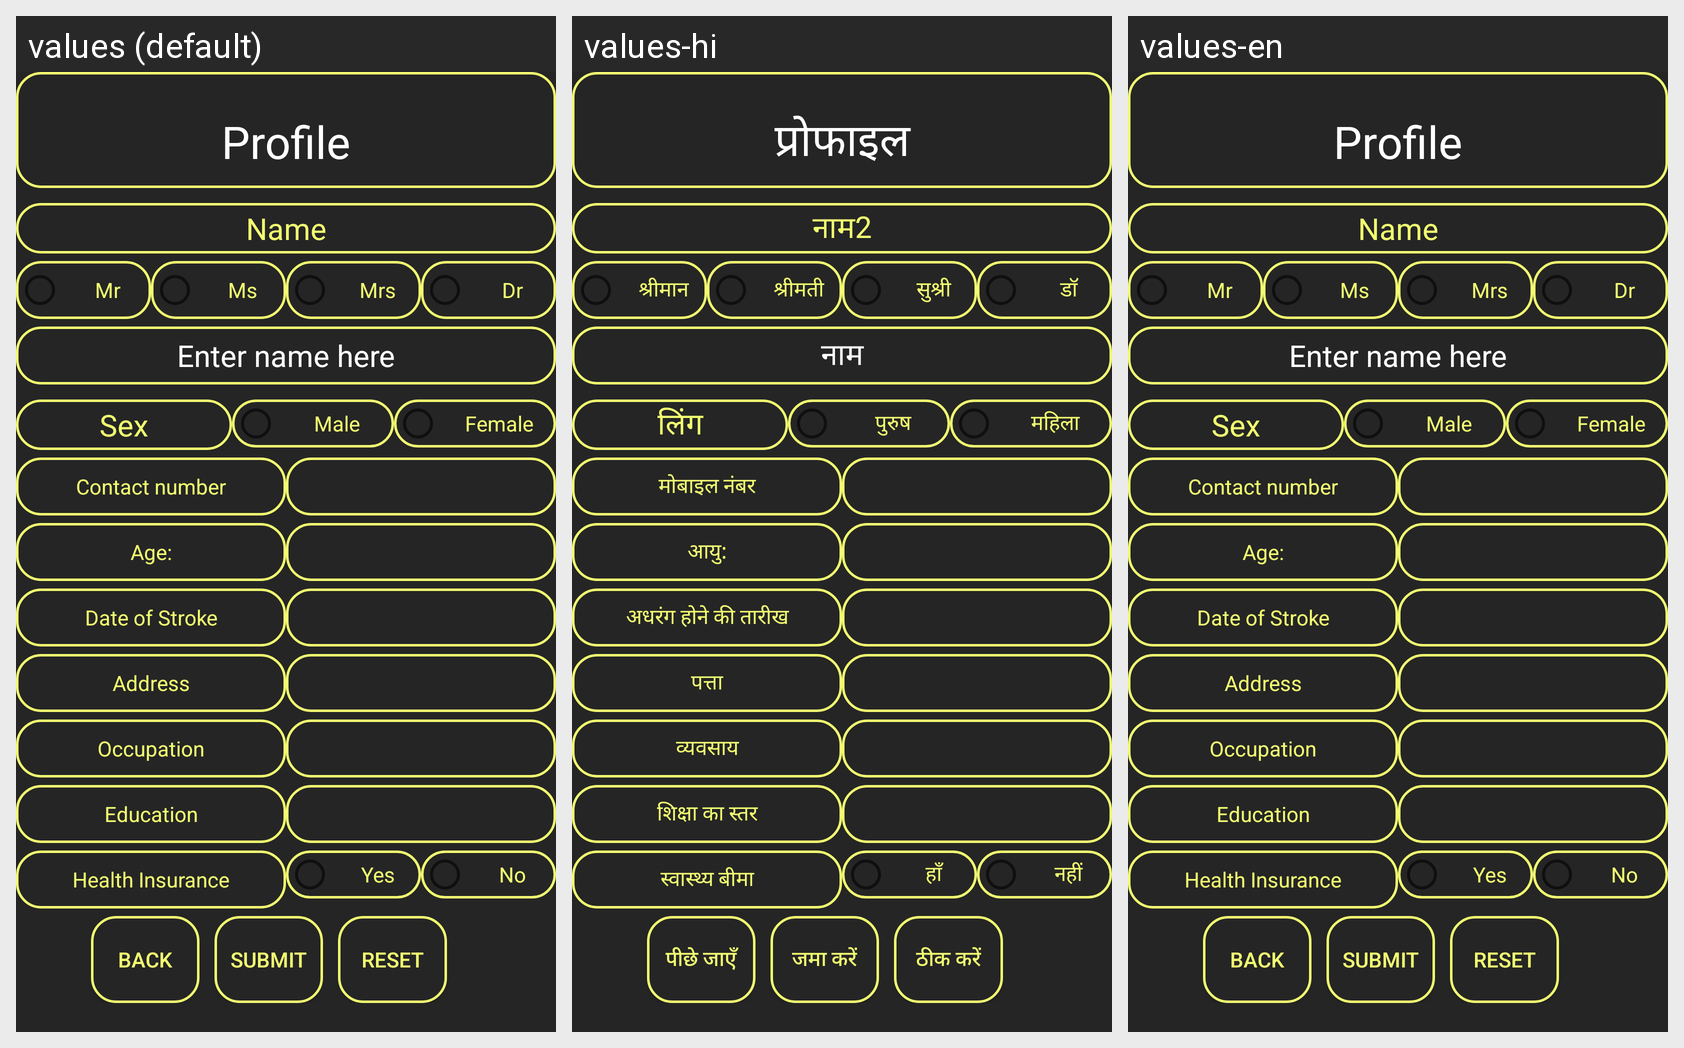

This grid shows one Android layout under several languages. Give, for every string resource on the screen, its name, the default text and each shown locale's text.
Android screen res/layout/activity_profile.xml rendered under 3 locales, left to right: values (default), values-hi, values-en. Device: Nexus 5 (rendered at 1080×1920; each locale shown at half size, 540×960, under a caption strip naming it); theme AppTheme.
Strings drawn on this screen, with the default value and each locale's value (text and hints the layout hard-codes, and strings that could not be matched under every locale, appear in the picture but are not listed):

profile_header
  values: Profile
  values-hi: प्रोफाइल
  values-en: Profile  [not translated; the default value is used]

profile_name
  values: Name
  values-hi: नाम2
  values-en: Name  [not translated; the default value is used]

profile_mr
  values: Mr
  values-hi: श्रीमान
  values-en: Mr  [not translated; the default value is used]

profile_ms
  values: Ms
  values-hi: श्रीमती
  values-en: Ms  [not translated; the default value is used]

profile_mrs
  values: Mrs
  values-hi: सुश्री
  values-en: Mrs  [not translated; the default value is used]

profile_dr
  values: Dr
  values-hi: डॉ
  values-en: Dr  [not translated; the default value is used]

profile_name_hint
  values: Enter name here
  values-hi: नाम
  values-en: Enter name here  [not translated; the default value is used]

profile_sex
  values: Sex
  values-hi: लिंग
  values-en: Sex  [not translated; the default value is used]

profile_male
  values: Male
  values-hi: पुरुष
  values-en: Male  [not translated; the default value is used]

profile_female
  values: Female
  values-hi: महिला
  values-en: Female  [not translated; the default value is used]

profile_contact
  values: Contact number
  values-hi: मोबाइल नंबर
  values-en: Contact number  [not translated; the default value is used]

profile_age
  values: Age:
  values-hi: आयु:
  values-en: Age:  [not translated; the default value is used]

profile_date
  values: Date of Stroke
  values-hi: अधरंग होने की तारीख
  values-en: Date of Stroke  [not translated; the default value is used]

profile_address
  values: Address
  values-hi: पत्ता
  values-en: Address  [not translated; the default value is used]

profile_occupation
  values: Occupation
  values-hi: व्यवसाय
  values-en: Occupation  [not translated; the default value is used]

profile_education
  values: Education
  values-hi: शिक्षा का स्तर
  values-en: Education  [not translated; the default value is used]

profile_health_insurance
  values: Health Insurance
  values-hi: स्वास्थ्य बीमा
  values-en: Health Insurance  [not translated; the default value is used]

profile_yes
  values: Yes
  values-hi: हाँ
  values-en: Yes  [not translated; the default value is used]

profile_no
  values: No
  values-hi: नहीं
  values-en: No  [not translated; the default value is used]

profile_back
  values: Back
  values-hi: पीछे जाएँ
  values-en: Back  [not translated; the default value is used]

profile_submit
  values: Submit
  values-hi: जमा करें
  values-en: Submit  [not translated; the default value is used]

profile_reset
  values: Reset
  values-hi: ठीक करें
  values-en: Reset  [not translated; the default value is used]
